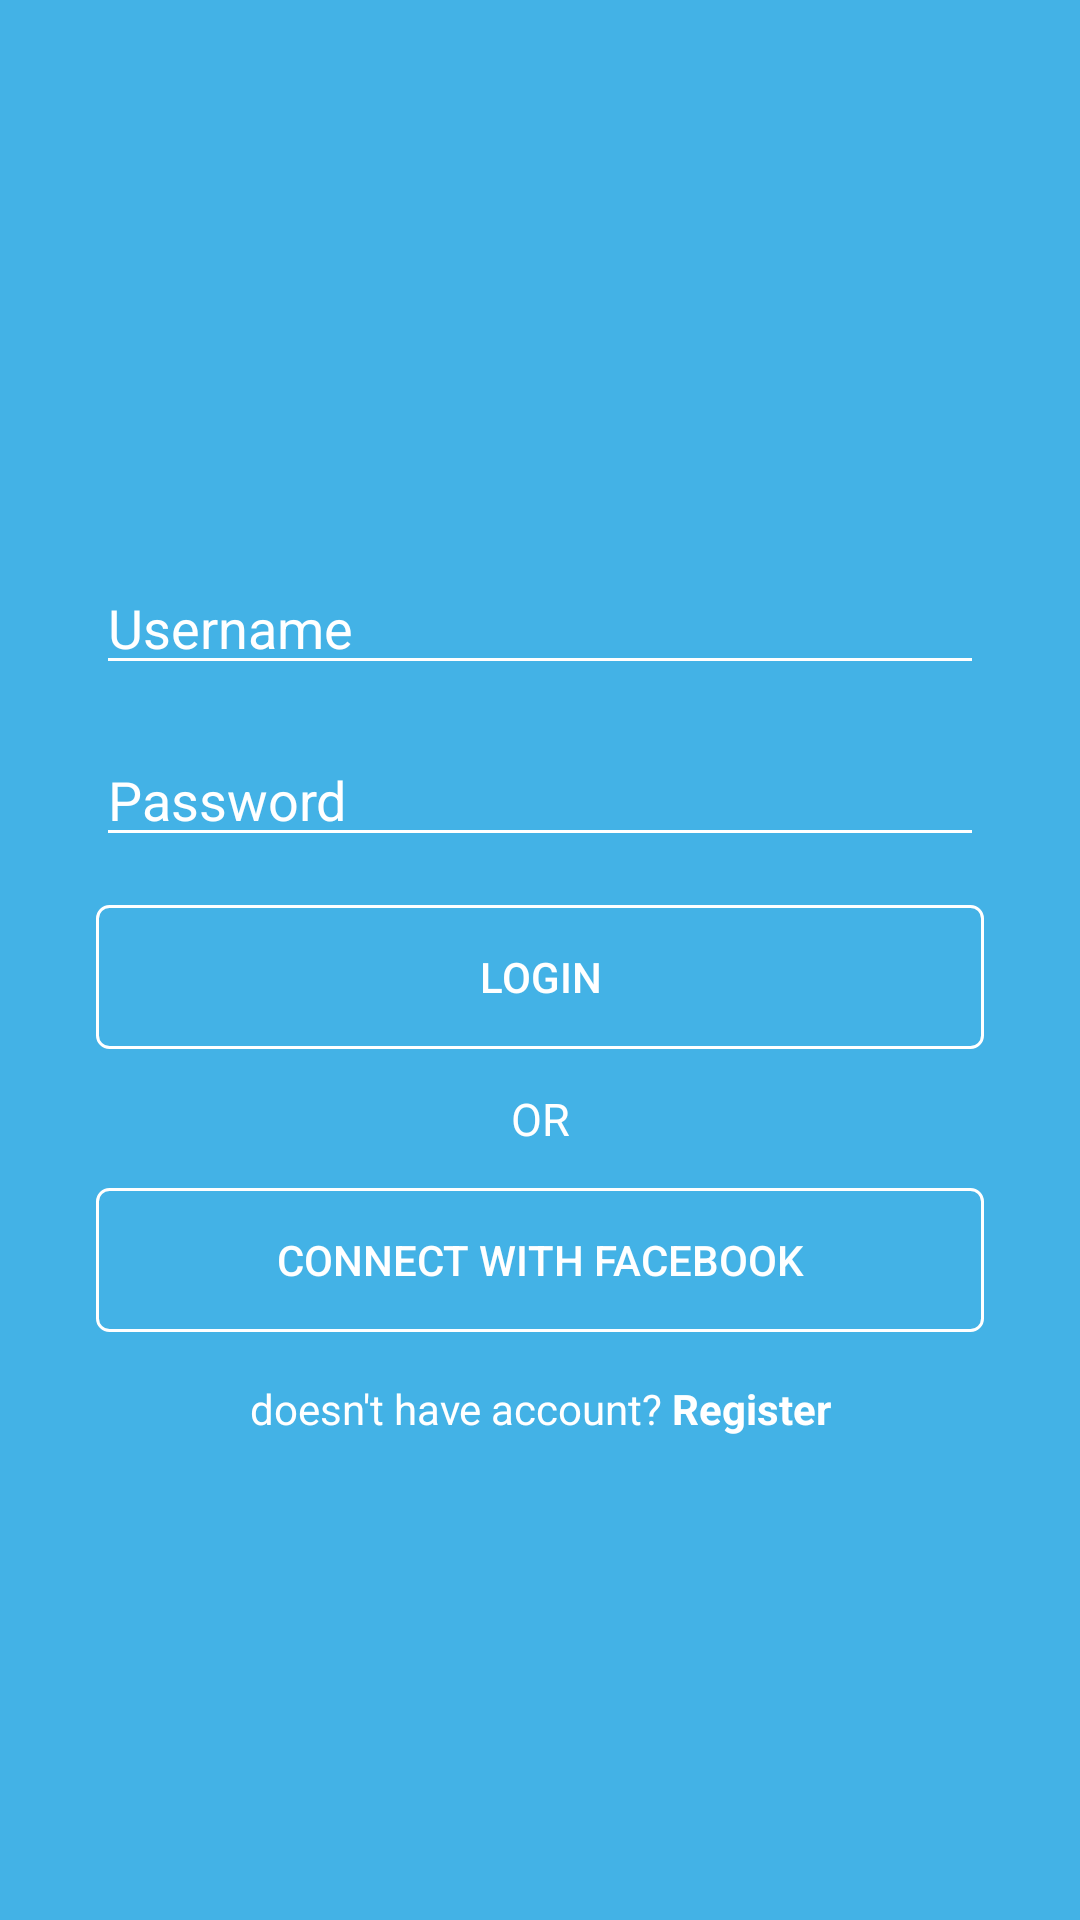

This screen was rendered from an Android layout file. Write that file and the resources it references.
<!-- AndroidManifest.xml: application theme AppTheme -->
<!-- res/layout/activity_main.xml -->
<?xml version="1.0" encoding="utf-8"?>
<androidx.constraintlayout.widget.ConstraintLayout xmlns:android="http://schemas.android.com/apk/res/android"
    xmlns:app="http://schemas.android.com/apk/res-auto"
    xmlns:tools="http://schemas.android.com/tools"
    android:layout_width="match_parent"
    android:layout_height="match_parent"
    android:background="@color/bg_color"
    tools:context=".MainActivity">

    <ImageView
        android:id="@+id/imageView3"
        android:layout_width="wrap_content"
        android:layout_height="wrap_content"
        android:layout_marginStart="12dp"
        android:layout_marginTop="142dp"
        android:layout_marginEnd="12dp"
        app:layout_constraintEnd_toEndOf="parent"
        app:layout_constraintStart_toStartOf="parent"
        app:layout_constraintTop_toTopOf="parent"
        app:srcCompat="@drawable/ic_welcome_logo" />

    <EditText
        android:id="@+id/editText3"
        android:layout_width="0dp"
        android:layout_height="wrap_content"
        android:layout_marginStart="32dp"
        android:layout_marginTop="45dp"
        android:layout_marginEnd="32dp"
        android:backgroundTint="@android:color/background_light"
        android:ems="10"
        android:inputType="textPersonName"
        android:hint="@string/str_uname_log"
        android:textColorHint="@color/colorWhite"
        app:layout_constraintEnd_toEndOf="parent"
        app:layout_constraintStart_toStartOf="parent"
        app:layout_constraintTop_toBottomOf="@+id/imageView3" />

    <EditText
        android:id="@+id/editText5"
        android:layout_width="0dp"
        android:layout_height="wrap_content"
        android:layout_marginStart="32dp"
        android:layout_marginTop="16dp"
        android:layout_marginEnd="32dp"
        android:backgroundTint="@android:color/background_light"
        android:ems="10"
        android:inputType="textPersonName"
        android:hint="@string/str_pw_log"
        android:textColorHint="@color/colorWhite"
        app:layout_constraintEnd_toEndOf="parent"
        app:layout_constraintStart_toStartOf="parent"
        app:layout_constraintTop_toBottomOf="@+id/editText3" />

    <Button
        android:id="@+id/button2"
        android:layout_width="0dp"
        android:layout_height="wrap_content"
        android:layout_marginStart="32dp"
        android:layout_marginTop="16dp"
        android:layout_marginEnd="32dp"
        android:background="@drawable/btn_custom"
        android:text="@string/str_btnlogin_log"
        android:textColor="@color/colorWhite"
        app:layout_constraintEnd_toEndOf="parent"
        app:layout_constraintStart_toStartOf="parent"
        app:layout_constraintTop_toBottomOf="@+id/editText5" />

    <TextView
        android:id="@+id/or"
        android:layout_width="0dp"
        android:layout_height="wrap_content"
        android:layout_marginStart="32dp"
        android:layout_marginTop="13dp"
        android:layout_marginEnd="32dp"
        android:text="@string/str_or_log"
        android:textAlignment="center"
        android:textColor="@color/colorWhite"
        android:textSize="15sp"
        app:layout_constraintEnd_toEndOf="parent"
        app:layout_constraintStart_toStartOf="parent"
        app:layout_constraintTop_toBottomOf="@+id/button2" />

    <Button
        android:id="@+id/fb"
        android:layout_width="0dp"
        android:layout_height="wrap_content"
        android:layout_marginStart="32dp"
        android:layout_marginTop="13dp"
        android:layout_marginEnd="32dp"
        android:background="@drawable/btn_custom"
        android:drawableStart="@drawable/ic_welcome_fb_login"
        android:paddingStart="50dp"
        android:paddingEnd="50dp"
        android:text="@string/str_fb_log"
        android:textAlignment="center"
        android:textColor="@color/colorWhite"
        app:layout_constraintEnd_toEndOf="parent"
        app:layout_constraintStart_toStartOf="parent"
        app:layout_constraintTop_toBottomOf="@+id/or" />

    <TextView
        android:layout_width="0dp"
        android:layout_height="wrap_content"
        android:layout_marginStart="32dp"
        android:layout_marginTop="16dp"
        android:layout_marginEnd="32dp"
        android:text="@string/str_regis_log"
        android:textColor="@color/colorWhite"
        android:textAlignment="center"
        app:layout_constraintEnd_toEndOf="parent"
        app:layout_constraintStart_toStartOf="parent"
        app:layout_constraintTop_toBottomOf="@+id/fb" />


</androidx.constraintlayout.widget.ConstraintLayout>
<!-- resources referenced by this layout -->
<resources>
  <color name="bg_color">#43b2e6</color>
  <color name="colorWhite">#ffffff</color>
  <!-- drawable btn_custom (drawable) -->
  <?xml version="1.0" encoding="utf-8"?>
  <shape xmlns:android="http://schemas.android.com/apk/res/android">
      <stroke android:width="1dp" android:color="@color/colorWhite"/>
      <solid android:color="@android:color/transparent"/>
      <corners android:radius="4dp"/>
  </shape>
  <string name="str_btnlogin_log">LOGIN</string>
  <string name="str_fb_log">CONNECT WITH FACEBOOK</string>
  <string name="str_or_log">OR</string>
  <string name="str_pw_log">Password</string>
  <string name="str_regis_log">doesn\'t have account? <b>Register</b></string>
  <string name="str_uname_log">Username</string>
  <style name="AppTheme" parent="Theme.AppCompat.Light.NoActionBar">
          
          <item name="colorPrimary">@color/colorPrimary</item>
          <item name="colorPrimaryDark">@color/colorPrimaryDark</item>
          <item name="colorAccent">@color/colorAccent</item>
      </style>
  <color name="colorPrimary">#6200EE</color>
  <color name="colorPrimaryDark">#3700B3</color>
  <color name="colorAccent">#03DAC5</color>
</resources>
